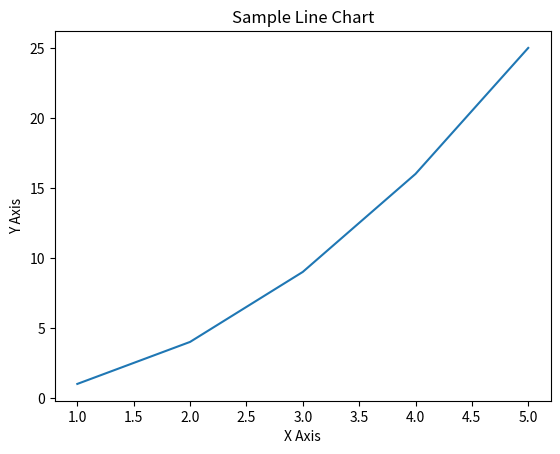

Write Python code to recreate this figure.
import matplotlib.pyplot as plt

# Sample data
x = [1, 2, 3, 4, 5]
y = [1, 4, 9, 16, 25]

# Create a line chart
plt.plot(x, y)

# Add title and labels
plt.title("Sample Line Chart")
plt.xlabel("X Axis")
plt.ylabel("Y Axis")

# Show the plot
plt.show()

